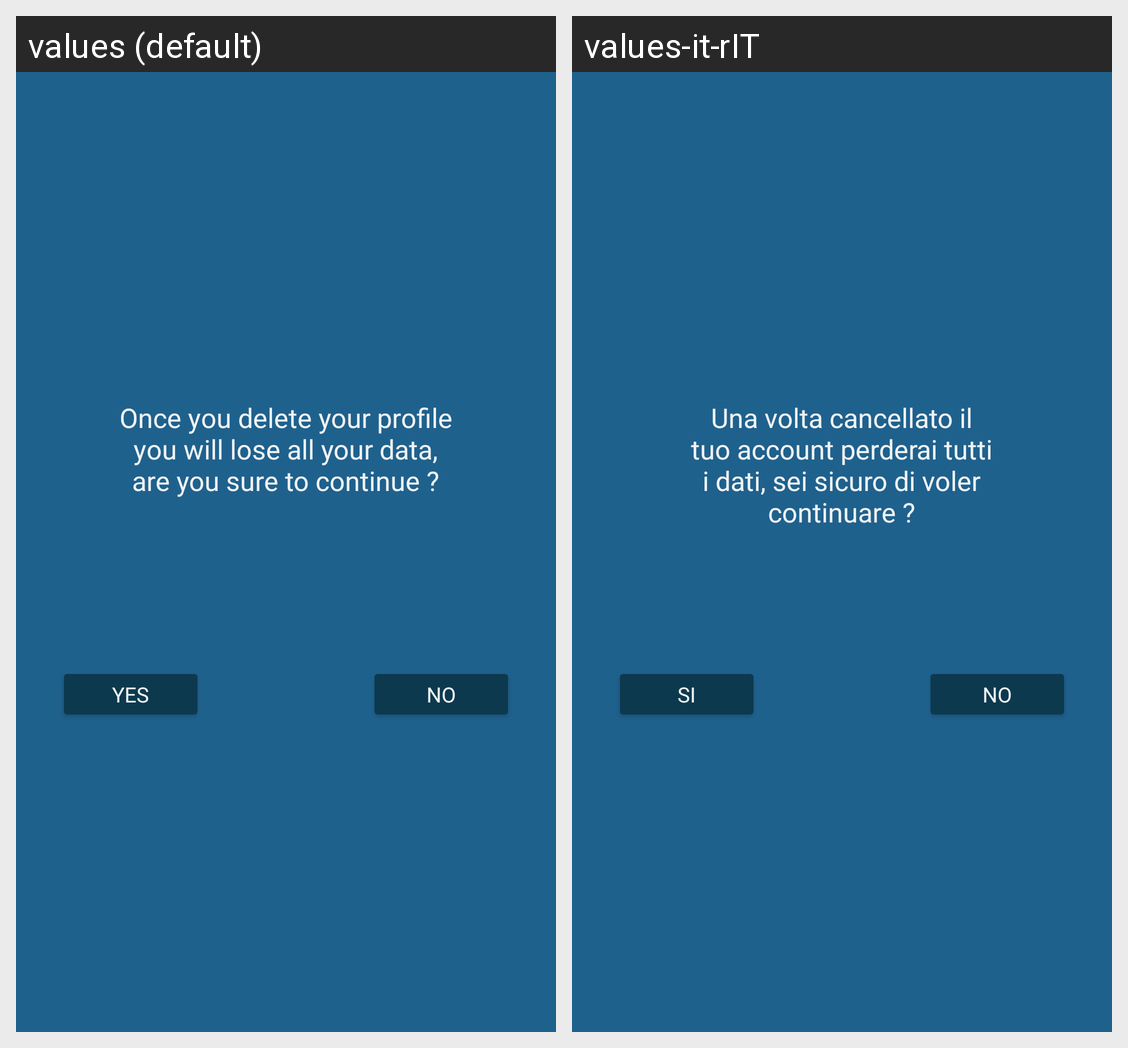

Locale-by-locale string values for the Android screen shown in this grid:
Android screen res/layout/delete_account.xml rendered under 2 locales, left to right: values (default), values-it-rIT. Device: Nexus 5 (rendered at 1080×1920; each locale shown at half size, 540×960, under a caption strip naming it); theme AppTheme.
Strings drawn on this screen, with the default value and each locale's value (text and hints the layout hard-codes, and strings that could not be matched under every locale, appear in the picture but are not listed):

warning
  values: Once you delete your profile you will lose all your data, are you sure to continue ?
  values-it-rIT: Una volta cancellato il tuo account perderai tutti i dati, sei sicuro di voler continuare ?

yes
  values: Yes
  values-it-rIT: Si

no
  values: No
  values-it-rIT: No  [not translated; the default value is used]
